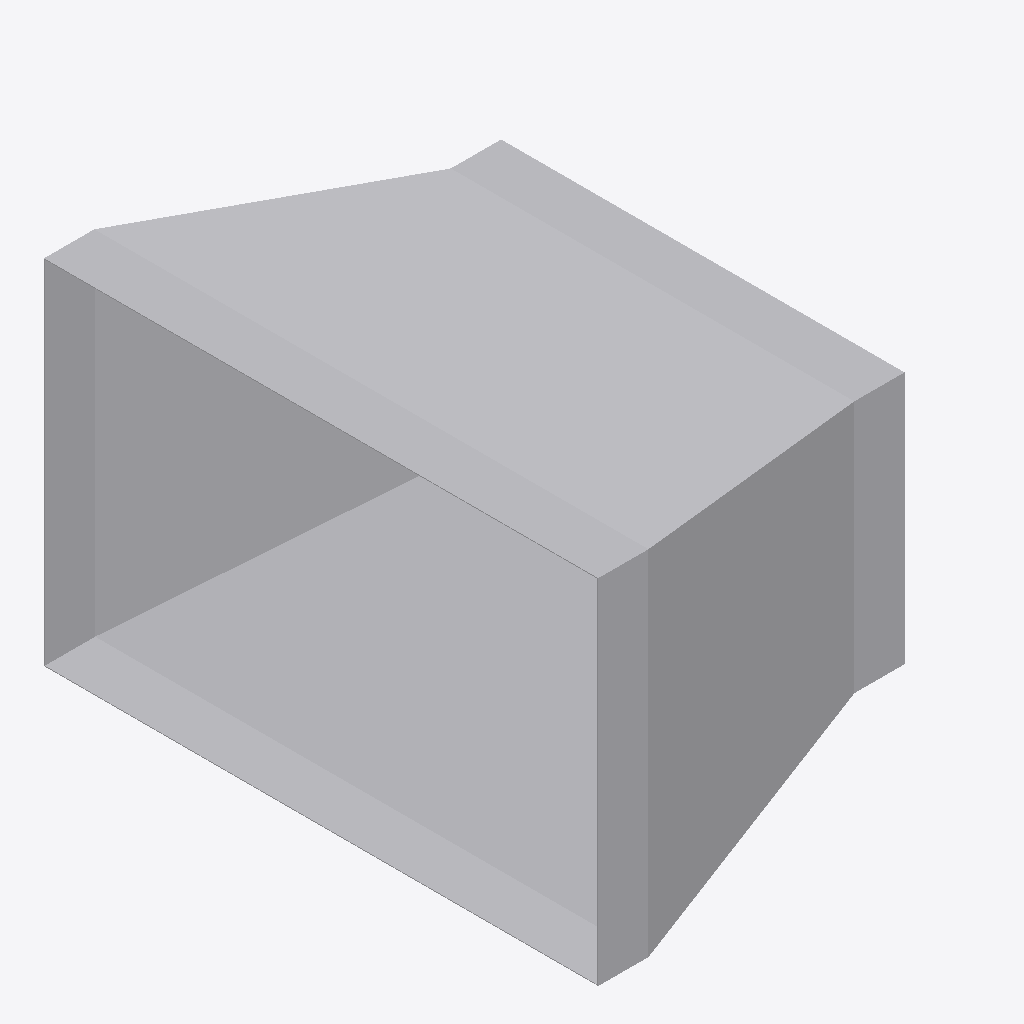
Isometric view of an IFC building model (IFC-SPF (STEP), schema IFC4, length unit metre), seen from the south-west, elements coloured by IFC class: 1 other element (light grey).
Extent 0.380 m × 0.552 m × 0.352 m (x, y, z). Elements (1): 1 IfcDuctFitting.

HEADER;
FILE_DESCRIPTION(('ViewDefinition[DesignTransferView]'),'2;1');
FILE_NAME('/dev/null','2026-11-14T18:03:52+08:00',(''),(''),'IfcOpenShell 0.8.5','IfcOpenShell 0.8.5','Nobody');
FILE_SCHEMA(('IFC4'));
ENDSEC;
DATA;
#1=IFCPROJECT('3GsiKx4Rv5z8sfwh2NeHn8',$,'Declared centred rectangular transition',$,$,$,$,(#8),#3);
#132=IFCDUCTFITTING('0V2LoAkZ5G5gS9d5BbC$m4',$,'RECTANGULAR-TRANSITION',$,$,#138,#133,$,.TRANSITION.);
ENDSEC;
